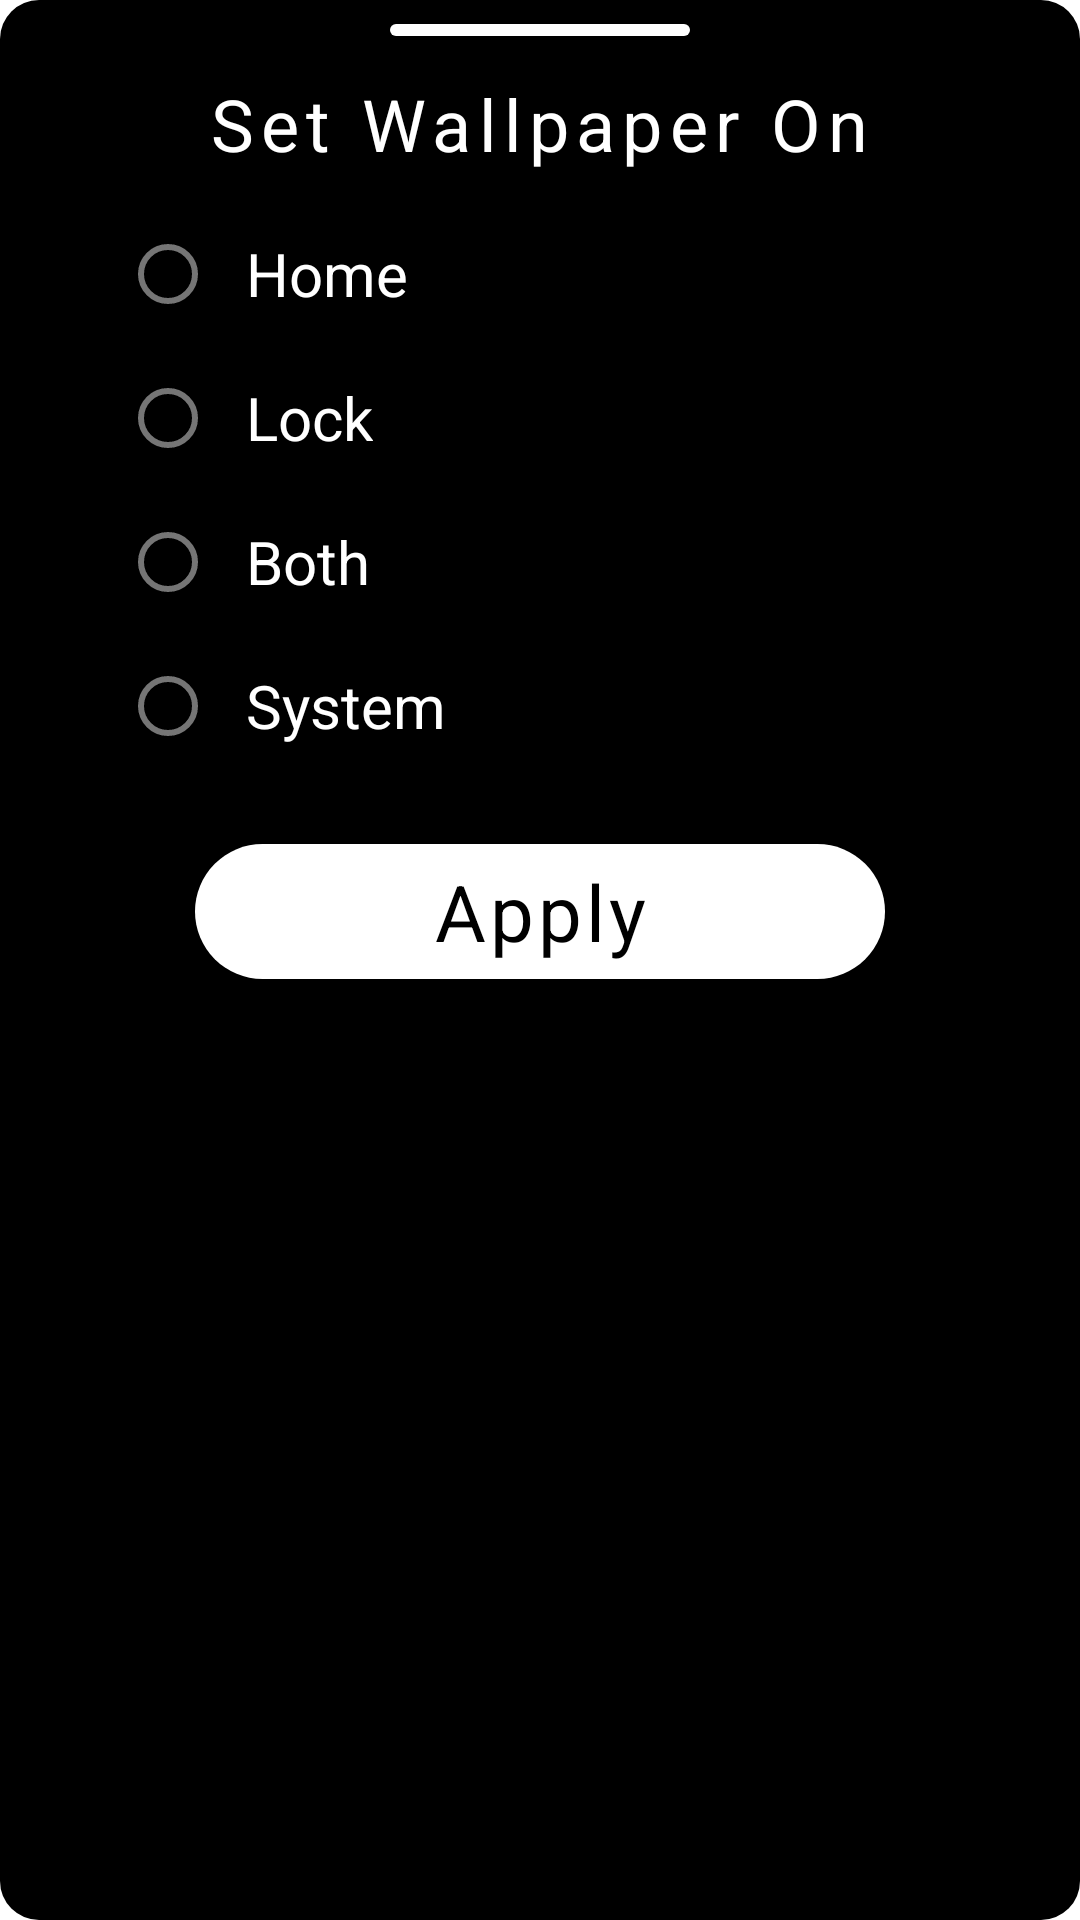

Here is an Android app screen rendered from its layout file. Give the layout XML and the strings, colors and styles it references.
<!-- AndroidManifest.xml: application theme Theme.BlackWallpaperFinal -->
<!-- res/layout/bottom_setwall_dialog.xml -->
<?xml version="1.0" encoding="utf-8"?>
<RelativeLayout xmlns:android="http://schemas.android.com/apk/res/android"
    xmlns:app="http://schemas.android.com/apk/res-auto"
    android:id="@+id/setAsSheet"
    android:layout_width="match_parent"
    android:layout_height="330dp"
    android:layout_centerInParent="true"
    android:layout_marginBottom="-20dp"
    android:background="@drawable/round_drawable_black">
    <ImageView
        android:layout_width="100dp"
        android:layout_height="4dp"
        android:layout_centerHorizontal="true"
        android:layout_marginTop="8dp"
        android:layout_marginBottom="8dp"
        android:background="@drawable/mini_blackscreen" />

    <TextView
        android:id="@+id/tx_title"
        android:layout_width="wrap_content"
        android:layout_height="wrap_content"
        android:layout_centerHorizontal="true"
        android:layout_marginTop="15dp"
        android:letterSpacing="0.1"
        android:padding="@dimen/value_10"
        android:text="@string/set_as_dialog"
        android:textColor="@color/white"
        android:textSize="24sp" />

    <RadioGroup
        android:id="@+id/radio_group_wall"
        android:layout_width="wrap_content"
        android:layout_height="wrap_content"
        android:layout_below="@+id/tx_title"
        android:layout_marginStart="40dp"
        android:layout_marginBottom="7dp">

        <RadioButton
            android:id="@+id/rd_home"
            android:layout_width="wrap_content"
            android:layout_height="wrap_content"
            android:paddingStart="10dp"
            android:text="@string/set_home"
            android:textColor="@color/white"
            android:textSize="20sp" />

        <RadioButton
            android:id="@+id/rd_lock"
            android:layout_width="wrap_content"
            android:layout_height="wrap_content"
            android:paddingStart="10dp"
            android:text="@string/set_lock"
            android:textColor="@color/white"
            android:textSize="20sp" />

        <RadioButton
            android:id="@+id/rd_both"
            android:layout_width="wrap_content"
            android:layout_height="wrap_content"
            android:paddingStart="10dp"
            android:text="@string/set_both"
            android:textColor="@color/white"
            android:textSize="20sp" />

        <RadioButton
            android:id="@+id/rd_system"
            android:layout_width="wrap_content"
            android:layout_height="wrap_content"
            android:paddingStart="10dp"
            android:text="@string/set_system"
            android:textColor="@color/white"
            android:textSize="20sp" />
    </RadioGroup>

    <RelativeLayout
        android:id="@+id/rl_apply_wall"
        android:layout_width="230dp"
        android:layout_height="45dp"
        android:layout_below="@+id/radio_group_wall"
        android:layout_centerHorizontal="true"
        android:layout_marginTop="15dp"
        android:layout_marginBottom="15dp"
        android:background="@drawable/all_btn_bg"
        android:clickable="true"
        android:focusable="true">

        <TextView
            android:layout_width="match_parent"
            android:layout_height="match_parent"
            android:gravity="center"
            android:letterSpacing=".05"
            android:text="@string/apply"
            android:textColor="@color/black"
            android:textSize="26sp" />
    </RelativeLayout>
</RelativeLayout>
<!-- resources referenced by this layout -->
<resources>
  <color name="black">#FF000000</color>
  <color name="white">#FFFFFFFF</color>
  <dimen name="value_10">10dp</dimen>
  <!-- drawable all_btn_bg (drawable) -->
  <?xml version="1.0" encoding="utf-8"?>
  <selector xmlns:android="http://schemas.android.com/apk/res/android">
      <item>
          <shape
              android:shape="rectangle">
              <corners
                  android:radius="30dp">
              </corners>
              <gradient
                  android:startColor="@color/white"
                  android:endColor="@color/white">
              </gradient>
          </shape>
      </item>
  </selector>
  <!-- drawable mini_blackscreen (drawable) -->
  <?xml version="1.0" encoding="utf-8"?>
  <shape xmlns:android="http://schemas.android.com/apk/res/android"
      android:shape="rectangle">
      <solid android:color="#FFFFFF" />
      <corners android:radius="13dp" />
  </shape>
  <!-- drawable round_drawable_black (drawable) -->
  <?xml version="1.0" encoding="utf-8"?>
  <shape xmlns:android="http://schemas.android.com/apk/res/android">
      <solid android:color="@color/background_clr" />
      <corners android:radius="13dp" />
      <padding
          android:bottom="0dp"
          android:left="0dp"
          android:right="0dp"
          android:top="0dp" />
  </shape>
  <string name="apply">Apply</string>
  <string name="set_as_dialog">Set Wallpaper On</string>
  <string name="set_both">Both</string>
  <string name="set_home">Home</string>
  <string name="set_lock">Lock</string>
  <string name="set_system">System</string>
  <style name="Theme.BlackWallpaperFinal" parent="Theme.MaterialComponents.DayNight.DarkActionBar">
          
          <item name="colorPrimary">@color/purple_500</item>
          <item name="colorPrimaryVariant">@color/purple_700</item>
          <item name="colorOnPrimary">@color/white</item>
          
          <item name="colorSecondary">@color/teal_200</item>
          <item name="colorSecondaryVariant">@color/teal_700</item>
          <item name="colorOnSecondary">@color/black</item>
          
          <item name="android:statusBarColor">?attr/colorPrimaryVariant</item>
          <item name="android:navigationBarColor" tools:targetApi="l">?attr/colorPrimaryVariant</item>
          
      </style>
  <color name="background_clr">#FF000000</color>
  <color name="purple_500">#FF000000</color>
  <color name="purple_700">#FF000000</color>
  <color name="teal_200">#FF00E0FF</color>
  <color name="teal_700">#FF28ADBF</color>
</resources>
